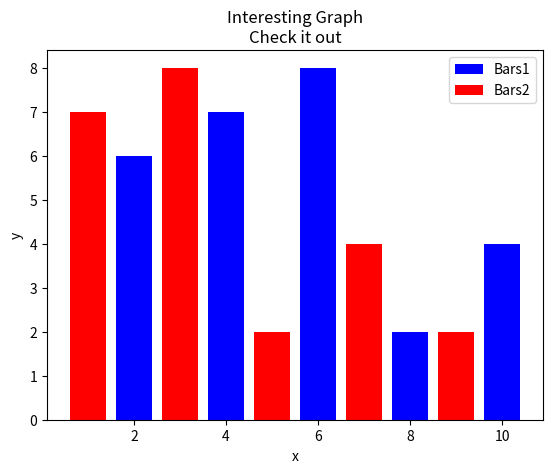

The matplotlib source for this figure:
import matplotlib.pyplot as plt

x = [2, 4, 6, 8, 10]
y = [6, 7, 8, 2, 4]

x2 = [1, 3, 5, 7, 9]
y2 = [7, 8 , 2, 4, 2]

plt.bar(x, y, label="Bars1", color='blue')
plt.bar(x2, y2, label="Bars2", color='red')
plt.xlabel('x')
plt.ylabel('y')
plt.title('Interesting Graph\nCheck it out')
plt.legend()
plt.show()